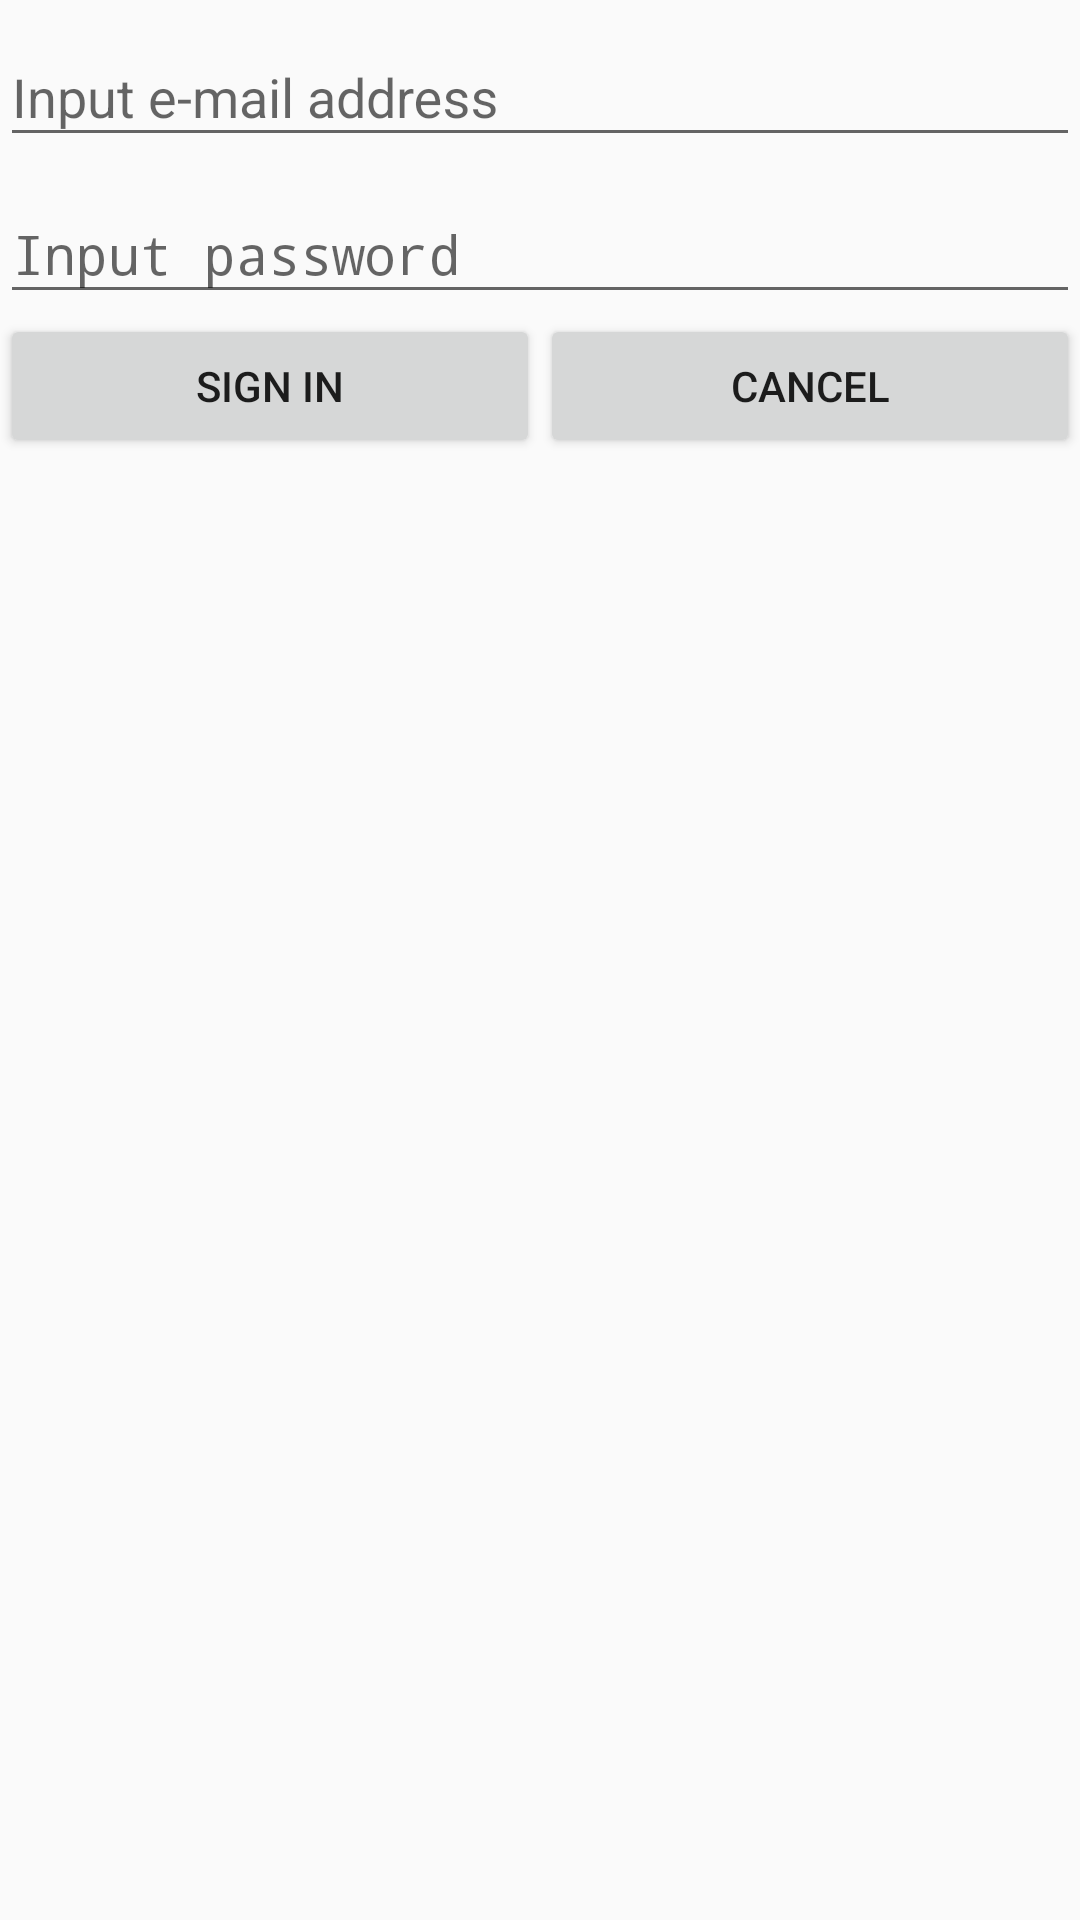

Write the Android layout XML for this screen, with the resource values it uses.
<!-- AndroidManifest.xml: application theme AppTheme -->
<!-- res/layout/activity_login.xml -->
<?xml version="1.0" encoding="utf-8"?>
<LinearLayout
    xmlns:android="http://schemas.android.com/apk/res/android"
    xmlns:app="http://schemas.android.com/apk/res-auto"
    xmlns:tools="http://schemas.android.com/tools"
    android:layout_width="match_parent"
    android:layout_height="match_parent"
    android:orientation="vertical"
    tools:context="com.accoffin.example.application.ui.activities.LoginActivity">


    <android.support.design.widget.TextInputLayout
        android:layout_width="match_parent"
        android:layout_height="wrap_content">

        <EditText
            android:id="@+id/activity_login_userNameInput"
            android:layout_width="match_parent"
            android:layout_height="wrap_content"
            android:hint="Input e-mail address"
            android:inputType="textEmailAddress"/>
    </android.support.design.widget.TextInputLayout>

    <android.support.design.widget.TextInputLayout

        android:layout_width="match_parent"
        android:layout_height="wrap_content">

        <EditText
            android:id="@+id/activity_login_passwordInput"
            android:layout_width="match_parent"
            android:layout_height="wrap_content"
            android:hint="Input password"
            android:inputType="textPassword"/>
    </android.support.design.widget.TextInputLayout>


    <LinearLayout xmlns:android="http://schemas.android.com/apk/res/android"
                  android:layout_width="match_parent"
                  android:layout_height="match_parent"
                  android:orientation="horizontal">

        <Button
            android:id="@+id/activity_login_singInButton"
            android:layout_width="match_parent"
            android:layout_height="wrap_content"
            android:layout_weight="1"
            android:text="Sign In"/>

        <Button
            android:id="@+id/activity_login_cancelLoginButton"
            android:layout_width="match_parent"
            android:layout_height="wrap_content"
            android:layout_weight="1"
            android:text="Cancel"/>

    </LinearLayout>
</LinearLayout>
<!-- resources referenced by this layout -->
<resources>
  <style name="AppTheme" parent="Theme.AppCompat.Light.DarkActionBar">
          
          <item name="colorPrimary">@color/colorPrimary</item>
          <item name="colorPrimaryDark">@color/colorPrimaryDark</item>
          <item name="colorAccent">@color/colorAccent</item>
      </style>
  <!-- not gathered from this repository: default colours our renderer supplied (Android Studio template values) -->
  <color name="colorPrimary">#FF6200EE</color>
  <color name="colorPrimaryDark">#FF3700B3</color>
  <color name="colorAccent">#FF03DAC5</color>
</resources>
